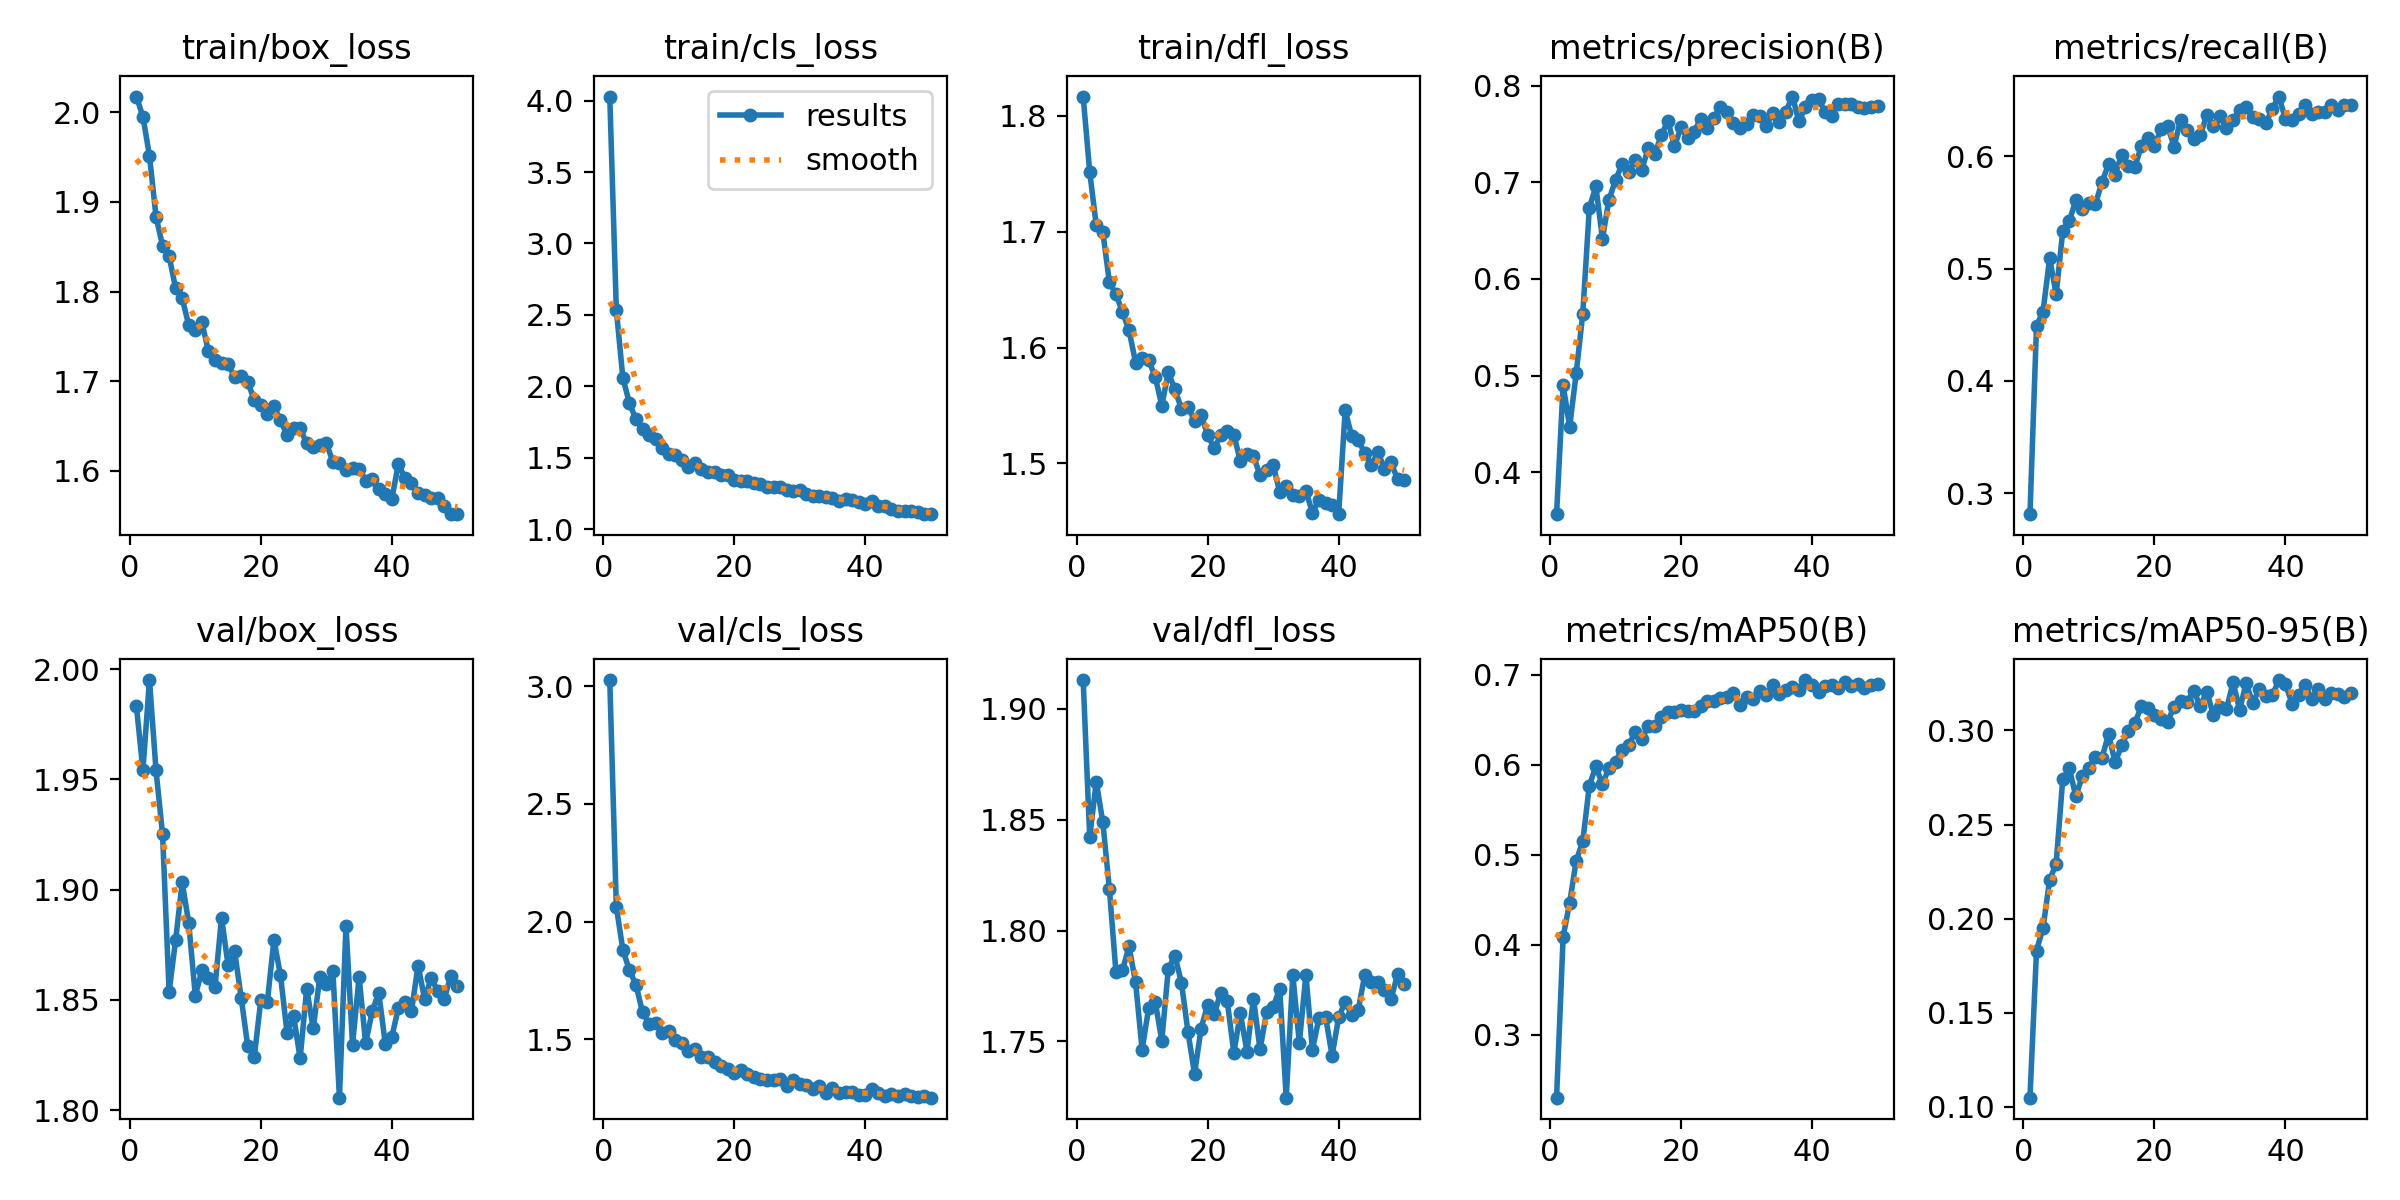

The table this chart was drawn from, first rows:
epoch, time, train/box_loss, train/cls_loss, train/dfl_loss, metrics/precision(B), metrics/recall(B), metrics/mAP50(B), metrics/mAP50-95(B), val/box_loss, val/cls_loss, val/dfl_loss, lr/pg0, lr/pg1, lr/pg2
1, 478.6, 2.017, 4.028, 1.817, 0.3567, 0.2812, 0.2303, 0.1049, 1.983, 3.026, 1.913, 0.0001439, 0.0001439, 0.0001439
2, 915.5, 1.995, 2.535, 1.751, 0.4903, 0.449, 0.4088, 0.183, 1.954, 2.063, 1.842, 0.0002832, 0.0002832, 0.0002832
3, 1348, 1.951, 2.058, 1.706, 0.4472, 0.4618, 0.4469, 0.1952, 1.995, 1.881, 1.867, 0.0004167, 0.0004167, 0.0004167
4, 1780, 1.883, 1.883, 1.7, 0.5027, 0.5094, 0.4936, 0.2205, 1.954, 1.793, 1.849, 0.0004092, 0.0004092, 0.0004092
5, 2211, 1.851, 1.769, 1.656, 0.564, 0.4772, 0.5148, 0.2292, 1.925, 1.732, 1.819, 0.0004005, 0.0004005, 0.0004005
6, 2644, 1.839, 1.703, 1.646, 0.6732, 0.5332, 0.5768, 0.2739, 1.854, 1.616, 1.781, 0.0003919, 0.0003919, 0.0003919
7, 3074, 1.804, 1.661, 1.631, 0.6958, 0.5423, 0.5982, 0.28, 1.877, 1.567, 1.782, 0.0003833, 0.0003833, 0.0003833
8, 3504, 1.792, 1.631, 1.615, 0.6417, 0.561, 0.578, 0.265, 1.903, 1.568, 1.793, 0.0003747, 0.0003747, 0.0003747
9, 3935, 1.762, 1.567, 1.587, 0.6819, 0.5527, 0.5966, 0.2759, 1.885, 1.527, 1.777, 0.0003661, 0.0003661, 0.0003661
10, 4366, 1.757, 1.526, 1.591, 0.7023, 0.5586, 0.6034, 0.2801, 1.852, 1.536, 1.746, 0.0003575, 0.0003575, 0.0003575
11, 4799, 1.766, 1.521, 1.589, 0.7186, 0.5578, 0.6168, 0.2861, 1.863, 1.496, 1.765, 0.0003489, 0.0003489, 0.0003489
12, 5231, 1.733, 1.486, 1.575, 0.7104, 0.5772, 0.6216, 0.2856, 1.86, 1.483, 1.768, 0.0003403, 0.0003403, 0.0003403
13, 5678, 1.724, 1.434, 1.55, 0.723, 0.593, 0.6361, 0.2979, 1.856, 1.452, 1.75, 0.0003316, 0.0003316, 0.0003316
14, 6109, 1.72, 1.462, 1.579, 0.7131, 0.5839, 0.6282, 0.283, 1.887, 1.46, 1.783, 0.000323, 0.000323, 0.000323
15, 6542, 1.72, 1.419, 1.564, 0.735, 0.6017, 0.6432, 0.2921, 1.866, 1.427, 1.789, 0.0003144, 0.0003144, 0.0003144
16, 6975, 1.704, 1.401, 1.547, 0.7293, 0.5911, 0.6429, 0.2995, 1.872, 1.427, 1.777, 0.0003058, 0.0003058, 0.0003058
17, 7411, 1.706, 1.398, 1.549, 0.7488, 0.5902, 0.6527, 0.3037, 1.851, 1.404, 1.754, 0.0002972, 0.0002972, 0.0002972
18, 7851, 1.699, 1.377, 1.537, 0.7635, 0.6093, 0.6585, 0.3129, 1.829, 1.387, 1.735, 0.0002886, 0.0002886, 0.0002886
19, 8288, 1.679, 1.378, 1.542, 0.737, 0.6168, 0.6586, 0.3119, 1.824, 1.373, 1.756, 0.00028, 0.00028, 0.00028
20, 8721, 1.673, 1.344, 1.525, 0.757, 0.6096, 0.6603, 0.308, 1.85, 1.357, 1.767, 0.0002714, 0.0002714, 0.0002714
21, 9153, 1.663, 1.336, 1.513, 0.746, 0.6241, 0.6599, 0.3059, 1.849, 1.369, 1.762, 0.0002627, 0.0002627, 0.0002627
22, 9584, 1.672, 1.338, 1.524, 0.752, 0.6273, 0.6592, 0.3045, 1.877, 1.353, 1.772, 0.0002541, 0.0002541, 0.0002541
23, 10018, 1.656, 1.325, 1.528, 0.7657, 0.6088, 0.6654, 0.3126, 1.861, 1.341, 1.768, 0.0002455, 0.0002455, 0.0002455
24, 10448, 1.64, 1.316, 1.525, 0.7558, 0.6329, 0.6704, 0.3159, 1.835, 1.334, 1.745, 0.0002369, 0.0002369, 0.0002369
25, 10886, 1.647, 1.293, 1.502, 0.7664, 0.6237, 0.6703, 0.3153, 1.843, 1.326, 1.763, 0.0002283, 0.0002283, 0.0002283
26, 11314, 1.647, 1.296, 1.508, 0.7781, 0.6156, 0.6743, 0.3209, 1.823, 1.329, 1.745, 0.0002197, 0.0002197, 0.0002197
27, 11746, 1.631, 1.298, 1.506, 0.7724, 0.6187, 0.6747, 0.313, 1.855, 1.331, 1.769, 0.0002111, 0.0002111, 0.0002111
28, 12177, 1.626, 1.273, 1.49, 0.7617, 0.6372, 0.679, 0.3204, 1.837, 1.303, 1.746, 0.0002024, 0.0002024, 0.0002024
29, 12604, 1.629, 1.27, 1.494, 0.7562, 0.6269, 0.6663, 0.3081, 1.86, 1.328, 1.763, 0.0001938, 0.0001938, 0.0001938
30, 13033, 1.631, 1.273, 1.499, 0.7607, 0.6361, 0.6749, 0.3123, 1.857, 1.312, 1.765, 0.0001852, 0.0001852, 0.0001852
31, 13463, 1.61, 1.243, 1.475, 0.7699, 0.6252, 0.6734, 0.3113, 1.863, 1.308, 1.774, 0.0001766, 0.0001766, 0.0001766
32, 13894, 1.609, 1.233, 1.48, 0.7684, 0.6325, 0.6814, 0.3256, 1.806, 1.29, 1.725, 0.000168, 0.000168, 0.000168
33, 14329, 1.601, 1.23, 1.473, 0.7583, 0.6413, 0.6778, 0.311, 1.884, 1.302, 1.78, 0.0001594, 0.0001594, 0.0001594
34, 14763, 1.603, 1.228, 1.472, 0.7718, 0.6437, 0.6885, 0.325, 1.83, 1.272, 1.749, 0.0001508, 0.0001508, 0.0001508
35, 15192, 1.603, 1.218, 1.476, 0.7623, 0.6351, 0.6785, 0.3146, 1.86, 1.292, 1.78, 0.0001422, 0.0001422, 0.0001422
36, 15622, 1.589, 1.199, 1.457, 0.7731, 0.6335, 0.6833, 0.3218, 1.83, 1.272, 1.746, 0.0001335, 0.0001335, 0.0001335
37, 16050, 1.591, 1.211, 1.469, 0.7886, 0.6294, 0.6858, 0.3184, 1.845, 1.276, 1.761, 0.0001249, 0.0001249, 0.0001249
38, 16480, 1.579, 1.201, 1.466, 0.763, 0.6425, 0.6828, 0.3186, 1.853, 1.275, 1.761, 0.0001163, 0.0001163, 0.0001163
39, 16911, 1.574, 1.191, 1.464, 0.7779, 0.6533, 0.694, 0.3267, 1.83, 1.263, 1.744, 0.0001077, 0.0001077, 0.0001077
40, 17345, 1.569, 1.177, 1.456, 0.7854, 0.6333, 0.6886, 0.3247, 1.833, 1.266, 1.761, 9.9093e-05, 9.9093e-05, 9.9093e-05
41, 17763, 1.608, 1.199, 1.546, 0.7863, 0.6322, 0.6806, 0.3142, 1.846, 1.29, 1.768, 9.048e-05, 9.048e-05, 9.048e-05
42, 18179, 1.592, 1.163, 1.523, 0.7722, 0.6375, 0.6872, 0.3189, 1.849, 1.271, 1.762, 8.1867e-05, 8.1867e-05, 8.1867e-05
43, 18595, 1.586, 1.16, 1.52, 0.7684, 0.6457, 0.688, 0.3243, 1.845, 1.258, 1.764, 7.3254e-05, 7.3254e-05, 7.3254e-05
44, 19011, 1.575, 1.141, 1.509, 0.7809, 0.6374, 0.6855, 0.3165, 1.866, 1.27, 1.78, 6.4641e-05, 6.4641e-05, 6.4641e-05
45, 19429, 1.574, 1.127, 1.499, 0.7812, 0.6392, 0.6913, 0.3221, 1.85, 1.262, 1.777, 5.6028e-05, 5.6028e-05, 5.6028e-05
46, 19846, 1.569, 1.13, 1.51, 0.7813, 0.64, 0.6872, 0.3167, 1.86, 1.267, 1.777, 4.7415e-05, 4.7415e-05, 4.7415e-05
47, 20263, 1.57, 1.124, 1.496, 0.7776, 0.646, 0.6894, 0.3198, 1.854, 1.258, 1.773, 3.8802e-05, 3.8802e-05, 3.8802e-05
48, 20680, 1.561, 1.118, 1.501, 0.7771, 0.6411, 0.6852, 0.3193, 1.85, 1.256, 1.769, 3.0189e-05, 3.0189e-05, 3.0189e-05
49, 21096, 1.552, 1.109, 1.486, 0.7779, 0.6462, 0.689, 0.3175, 1.861, 1.258, 1.78, 2.1576e-05, 2.1576e-05, 2.1576e-05
50, 21512, 1.552, 1.105, 1.486, 0.7788, 0.6459, 0.6901, 0.3199, 1.856, 1.253, 1.776, 1.2963e-05, 1.2963e-05, 1.2963e-05
